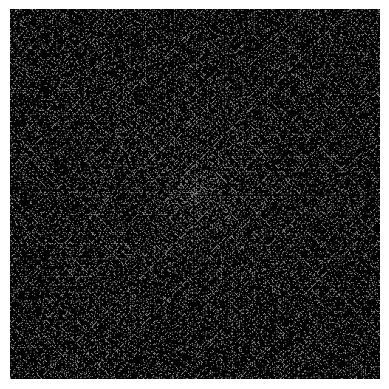

This figure's Python source: (Note: this script raises an exception after producing the figure.)
from numpy import array, arange, fromfunction, flip, zeros, vectorize, exp
from sympy import isprime, primerange
import matplotlib.pyplot as plt

import sys
import os
os.chdir(sys.path[0])

def ulam_square(n):
    if n == 0:
        square = array([[1]])
    else:
        o = 2*n + 1

        b = arange(o**2 - 1*o + 1, o**2 - 0*o + 1)
        l = arange(o**2 - 2*o + 2, o**2 - 1*o + 2)
        t = arange(o**2 - 3*o + 3, o**2 - 2*o + 3)
        r = arange(o**2 - 4*o + 4, o**2 - 3*o + 4)

        square = zeros((o, o), dtype=int)
        square[:, o-1]  = flip(r)
        square[0, :]    = flip(t)
        square[:, 0]    = l
        square[o-1, :]  = b

        square[1:o-1, 1:o-1] = ulam_square(n-1)
    return square

GRID_SIZE = 250
sys.setrecursionlimit(GRID_SIZE * 2)

Z = vectorize(isprime)(ulam_square(GRID_SIZE))

fig, ax = plt.subplots()
ax.axis('off')
ax.imshow(Z, cmap='gray')
fig.savefig('assets/ulam.png', bbox_inches='tight', pad_inches=0)

# --------------------------------- Extension -------------------------------- #

N = 10_000

pts = fromfunction(lambda n: n*exp(n*1j), (N,))
pts = pts[list(primerange(N))]

fig, ax = plt.subplots()
ax.axis('off')
plt.scatter(pts.real, pts.imag, s=1, c='black')
fig.savefig('assets/polar.png')
